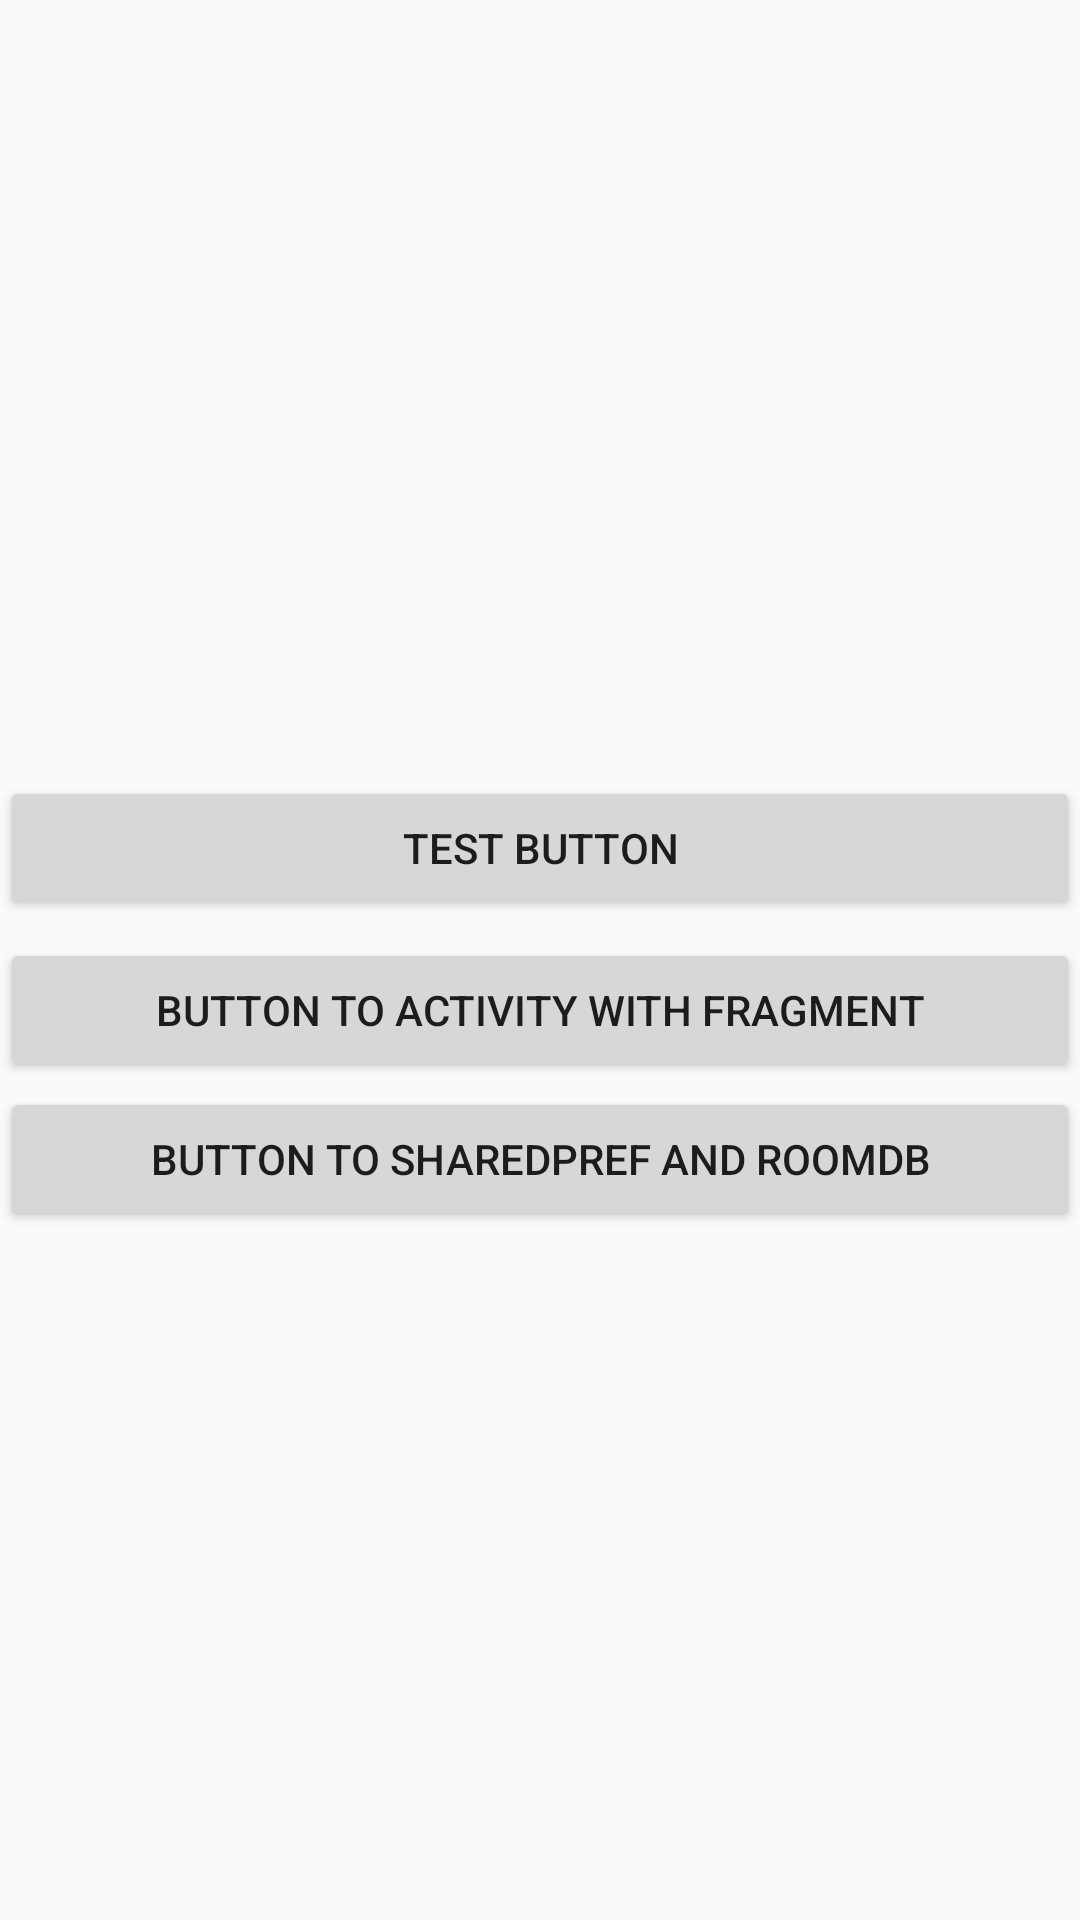

Layout XML and referenced resources for this Android screen:
<!-- AndroidManifest.xml: application theme AppTheme.Theme.praktikummobileprogrammingii -->
<!-- res/layout/activity_main.xml -->
<?xml version="1.0" encoding="utf-8"?>
<androidx.constraintlayout.widget.ConstraintLayout xmlns:android="http://schemas.android.com/apk/res/android"
    xmlns:app="http://schemas.android.com/apk/res-auto"
    xmlns:tools="http://schemas.android.com/tools"
    android:layout_width="match_parent"
    android:layout_height="match_parent"
    tools:context=".UI.HomeActivity">


    <Button
        android:id="@+id/btntest"
        android:layout_width="match_parent"
        android:layout_height="wrap_content"
        android:text="TEST BUTTON"
        app:layout_constraintBottom_toBottomOf="parent"
        app:layout_constraintEnd_toEndOf="parent"
        app:layout_constraintHorizontal_bias="0.0"
        app:layout_constraintStart_toStartOf="parent"
        app:layout_constraintTop_toTopOf="parent"
        app:layout_constraintVertical_bias="0.437" />

    <Button
        android:id="@+id/btntoFragmentActivity"
        android:layout_width="match_parent"
        android:layout_height="wrap_content"
        android:text="Button to activity with fragment"
        app:layout_constraintBottom_toBottomOf="parent"
        app:layout_constraintEnd_toEndOf="parent"
        app:layout_constraintHorizontal_bias="0.0"
        app:layout_constraintStart_toStartOf="parent"
        app:layout_constraintTop_toTopOf="parent"
        app:layout_constraintVertical_bias="0.528" />

    <Button
        android:id="@+id/btntosharedprefandroomdb"
        android:layout_width="match_parent"
        android:layout_height="wrap_content"
        android:text="Button to Sharedpref and roomdb"
        app:layout_constraintBottom_toBottomOf="parent"
        app:layout_constraintEnd_toEndOf="parent"
        app:layout_constraintHorizontal_bias="0.0"
        app:layout_constraintStart_toStartOf="parent"
        app:layout_constraintTop_toTopOf="parent"
        app:layout_constraintVertical_bias="0.612" />


</androidx.constraintlayout.widget.ConstraintLayout>
<!-- resources referenced by this layout -->
<resources>
  <style name="AppTheme.Theme.praktikummobileprogrammingii" parent="Theme.AppCompat.Light.DarkActionBar">
          
          <item name="colorPrimary">@color/colorPrimary</item>
          <item name="colorPrimaryDark">@color/colorPrimaryDark</item>
          <item name="colorAccent">@color/colorAccent</item>
  
      </style>
  <!-- not gathered from this repository: default colours our renderer supplied (Android Studio template values) -->
  <color name="colorPrimary">#FF6200EE</color>
  <color name="colorPrimaryDark">#FF3700B3</color>
  <color name="colorAccent">#FF03DAC5</color>
</resources>
